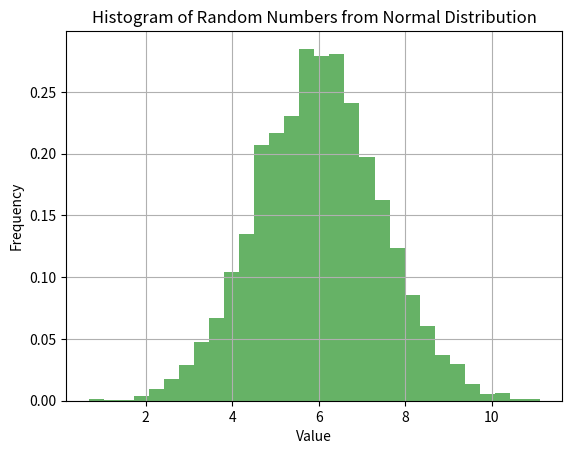

This figure's Python source:
import numpy as np
import matplotlib.pyplot as plt

mu = 6
sigma = np.sqrt(2)

for i in range(5):
  random_int = round(np.random.default_rng().normal(mu, sigma), 2)
  print(f"Example of a random int from a random normal distribution: {random_int}")

random_numbers = np.random.default_rng().normal(mu, sigma, 5000)
plt.hist(random_numbers, bins=30, density=True, alpha=0.6, color='g')
plt.title('Histogram of Random Numbers from Normal Distribution')
plt.xlabel('Value')
plt.ylabel('Frequency')
plt.grid(True)
plt.show()